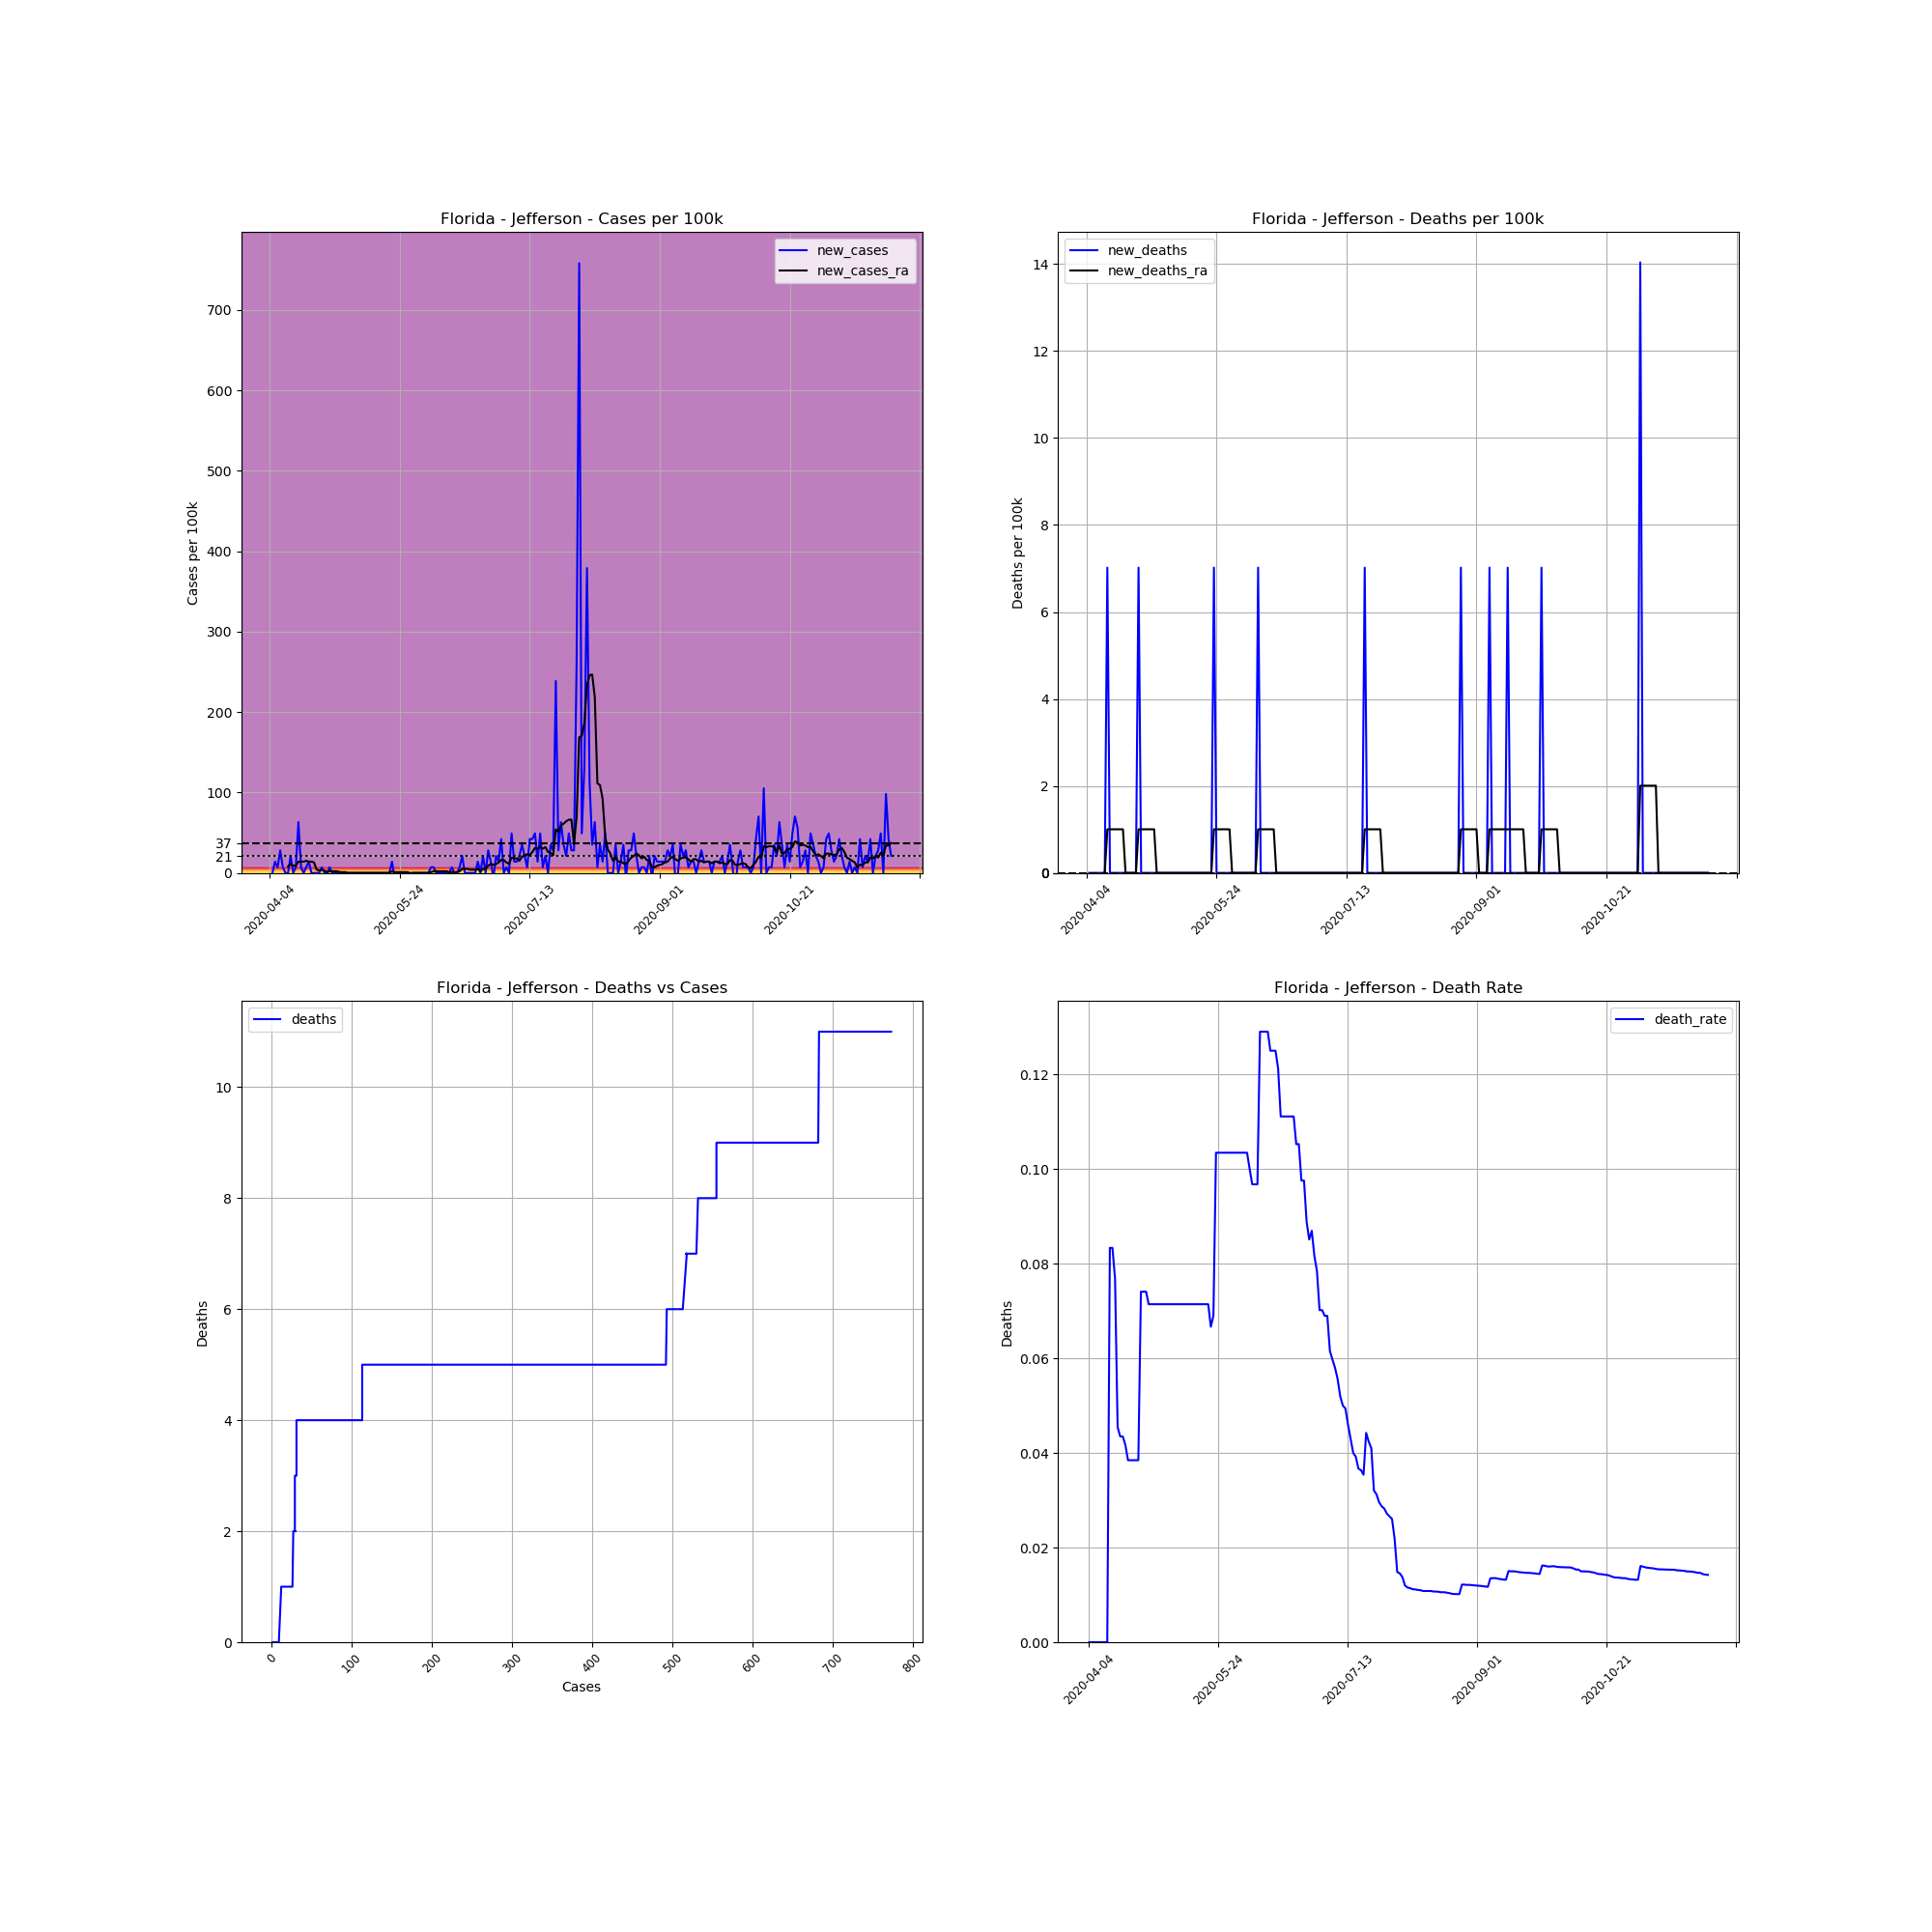

The file beside this chart, header and first rows:
, date, county, state, fips, cases, deaths, COUNTY, STNAME, CTYNAME, POPESTIMATE2019, cases_per_100k, deaths_per_100k, death_rate, new_cases, new_deaths, new_cases_ra, new_deaths_ra
588506, 2020-04-04, Jefferson, Florida, 12065, 1, 0.0, 65, Florida, Jefferson, 14246, 7.02, 0.0, 0.0, , , , 
588507, 2020-04-05, Jefferson, Florida, 12065, 1, 0.0, 65, Florida, Jefferson, 14246, 7.02, 0.0, 0.0, 0.0, 0.0, , 
588508, 2020-04-06, Jefferson, Florida, 12065, 3, 0.0, 65, Florida, Jefferson, 14246, 21.06, 0.0, 0.0, 14.04, 0.0, , 
588509, 2020-04-07, Jefferson, Florida, 12065, 4, 0.0, 65, Florida, Jefferson, 14246, 28.08, 0.0, 0.0, 7.02, 0.0, , 
588510, 2020-04-08, Jefferson, Florida, 12065, 8, 0.0, 65, Florida, Jefferson, 14246, 56.16, 0.0, 0.0, 28.08, 0.0, , 
588511, 2020-04-09, Jefferson, Florida, 12065, 9, 0.0, 65, Florida, Jefferson, 14246, 63.18, 0.0, 0.0, 7.02, 0.0, , 
588512, 2020-04-10, Jefferson, Florida, 12065, 9, 0.0, 65, Florida, Jefferson, 14246, 63.18, 0.0, 0.0, 0.0, 0.0, , 
588513, 2020-04-11, Jefferson, Florida, 12065, 9, 0.0, 65, Florida, Jefferson, 14246, 63.18, 0.0, 0.0, 0.0, 0.0, 8.022, 0.0
588514, 2020-04-12, Jefferson, Florida, 12065, 12, 1.0, 65, Florida, Jefferson, 14246, 84.23, 7.02, 0.08333, 21.06, 7.02, 11.03, 1.003
588515, 2020-04-13, Jefferson, Florida, 12065, 12, 1.0, 65, Florida, Jefferson, 14246, 84.23, 7.02, 0.08333, 0.0, 0.0, 9.025, 1.003
588516, 2020-04-14, Jefferson, Florida, 12065, 13, 1.0, 65, Florida, Jefferson, 14246, 91.25, 7.02, 0.07692, 7.02, 0.0, 9.025, 1.003
588517, 2020-04-15, Jefferson, Florida, 12065, 22, 1.0, 65, Florida, Jefferson, 14246, 154.4, 7.02, 0.04545, 63.18, 0.0, 14.04, 1.003
588518, 2020-04-16, Jefferson, Florida, 12065, 23, 1.0, 65, Florida, Jefferson, 14246, 161.4, 7.02, 0.04348, 7.02, 0.0, 14.04, 1.003
588519, 2020-04-17, Jefferson, Florida, 12065, 23, 1.0, 65, Florida, Jefferson, 14246, 161.4, 7.02, 0.04348, 0.0, 0.0, 14.04, 1.003
588520, 2020-04-18, Jefferson, Florida, 12065, 24, 1.0, 65, Florida, Jefferson, 14246, 168.5, 7.02, 0.04167, 7.02, 0.0, 15.04, 1.003
588521, 2020-04-19, Jefferson, Florida, 12065, 26, 1.0, 65, Florida, Jefferson, 14246, 182.5, 7.02, 0.03846, 14.04, 0.0, 14.04, 0.0
588522, 2020-04-20, Jefferson, Florida, 12065, 26, 1.0, 65, Florida, Jefferson, 14246, 182.5, 7.02, 0.03846, 0.0, 0.0, 14.04, 0.0
588523, 2020-04-21, Jefferson, Florida, 12065, 26, 1.0, 65, Florida, Jefferson, 14246, 182.5, 7.02, 0.03846, 0.0, 0.0, 13.04, 0.0
588524, 2020-04-22, Jefferson, Florida, 12065, 26, 1.0, 65, Florida, Jefferson, 14246, 182.5, 7.02, 0.03846, 0.0, 0.0, 4.011, 0.0
588525, 2020-04-23, Jefferson, Florida, 12065, 26, 1.0, 65, Florida, Jefferson, 14246, 182.5, 7.02, 0.03846, 0.0, 0.0, 3.008, 0.0
588526, 2020-04-24, Jefferson, Florida, 12065, 27, 2.0, 65, Florida, Jefferson, 14246, 189.5, 14.04, 0.07407, 7.02, 7.02, 4.011, 1.003
588527, 2020-04-25, Jefferson, Florida, 12065, 27, 2.0, 65, Florida, Jefferson, 14246, 189.5, 14.04, 0.07407, 0.0, 0.0, 3.008, 1.003
588528, 2020-04-26, Jefferson, Florida, 12065, 27, 2.0, 65, Florida, Jefferson, 14246, 189.5, 14.04, 0.07407, 0.0, 0.0, 1.003, 1.003
588529, 2020-04-27, Jefferson, Florida, 12065, 28, 2.0, 65, Florida, Jefferson, 14246, 196.5, 14.04, 0.07143, 7.02, 0.0, 2.006, 1.003
588530, 2020-04-28, Jefferson, Florida, 12065, 28, 2.0, 65, Florida, Jefferson, 14246, 196.5, 14.04, 0.07143, 0.0, 0.0, 2.006, 1.003
588531, 2020-04-29, Jefferson, Florida, 12065, 28, 2.0, 65, Florida, Jefferson, 14246, 196.5, 14.04, 0.07143, 0.0, 0.0, 2.006, 1.003
588532, 2020-04-30, Jefferson, Florida, 12065, 28, 2.0, 65, Florida, Jefferson, 14246, 196.5, 14.04, 0.07143, 0.0, 0.0, 2.006, 1.003
588533, 2020-05-01, Jefferson, Florida, 12065, 28, 2.0, 65, Florida, Jefferson, 14246, 196.5, 14.04, 0.07143, 0.0, 0.0, 1.003, 0.0
588534, 2020-05-02, Jefferson, Florida, 12065, 28, 2.0, 65, Florida, Jefferson, 14246, 196.5, 14.04, 0.07143, 0.0, 0.0, 1.003, 0.0
588535, 2020-05-03, Jefferson, Florida, 12065, 28, 2.0, 65, Florida, Jefferson, 14246, 196.5, 14.04, 0.07143, 0.0, 0.0, 1.003, 0.0
588536, 2020-05-04, Jefferson, Florida, 12065, 28, 2.0, 65, Florida, Jefferson, 14246, 196.5, 14.04, 0.07143, 0.0, 0.0, 0.0, 0.0
588537, 2020-05-05, Jefferson, Florida, 12065, 28, 2.0, 65, Florida, Jefferson, 14246, 196.5, 14.04, 0.07143, 0.0, 0.0, 0.0, 0.0
588538, 2020-05-06, Jefferson, Florida, 12065, 28, 2.0, 65, Florida, Jefferson, 14246, 196.5, 14.04, 0.07143, 0.0, 0.0, 0.0, 0.0
588539, 2020-05-07, Jefferson, Florida, 12065, 28, 2.0, 65, Florida, Jefferson, 14246, 196.5, 14.04, 0.07143, 0.0, 0.0, 0.0, 0.0
588540, 2020-05-08, Jefferson, Florida, 12065, 28, 2.0, 65, Florida, Jefferson, 14246, 196.5, 14.04, 0.07143, 0.0, 0.0, 0.0, 0.0
588541, 2020-05-09, Jefferson, Florida, 12065, 28, 2.0, 65, Florida, Jefferson, 14246, 196.5, 14.04, 0.07143, 0.0, 0.0, 0.0, 0.0
588542, 2020-05-10, Jefferson, Florida, 12065, 28, 2.0, 65, Florida, Jefferson, 14246, 196.5, 14.04, 0.07143, 0.0, 0.0, 0.0, 0.0
588543, 2020-05-11, Jefferson, Florida, 12065, 28, 2.0, 65, Florida, Jefferson, 14246, 196.5, 14.04, 0.07143, 0.0, 0.0, 0.0, 0.0
588544, 2020-05-12, Jefferson, Florida, 12065, 28, 2.0, 65, Florida, Jefferson, 14246, 196.5, 14.04, 0.07143, 0.0, 0.0, 0.0, 0.0
588545, 2020-05-13, Jefferson, Florida, 12065, 28, 2.0, 65, Florida, Jefferson, 14246, 196.5, 14.04, 0.07143, 0.0, 0.0, 0.0, 0.0
588546, 2020-05-14, Jefferson, Florida, 12065, 28, 2.0, 65, Florida, Jefferson, 14246, 196.5, 14.04, 0.07143, 0.0, 0.0, 0.0, 0.0
588547, 2020-05-15, Jefferson, Florida, 12065, 28, 2.0, 65, Florida, Jefferson, 14246, 196.5, 14.04, 0.07143, 0.0, 0.0, 0.0, 0.0
588548, 2020-05-16, Jefferson, Florida, 12065, 28, 2.0, 65, Florida, Jefferson, 14246, 196.5, 14.04, 0.07143, 0.0, 0.0, 0.0, 0.0
588549, 2020-05-17, Jefferson, Florida, 12065, 28, 2.0, 65, Florida, Jefferson, 14246, 196.5, 14.04, 0.07143, 0.0, 0.0, 0.0, 0.0
588550, 2020-05-18, Jefferson, Florida, 12065, 28, 2.0, 65, Florida, Jefferson, 14246, 196.5, 14.04, 0.07143, 0.0, 0.0, 0.0, 0.0
588551, 2020-05-19, Jefferson, Florida, 12065, 28, 2.0, 65, Florida, Jefferson, 14246, 196.5, 14.04, 0.07143, 0.0, 0.0, 0.0, 0.0
588552, 2020-05-20, Jefferson, Florida, 12065, 28, 2.0, 65, Florida, Jefferson, 14246, 196.5, 14.04, 0.07143, 0.0, 0.0, 0.0, 0.0
588553, 2020-05-21, Jefferson, Florida, 12065, 30, 2.0, 65, Florida, Jefferson, 14246, 210.6, 14.04, 0.06667, 14.04, 0.0, 2.006, 0.0
588554, 2020-05-22, Jefferson, Florida, 12065, 29, 2.0, 65, Florida, Jefferson, 14246, 203.6, 14.04, 0.06897, -7.02, 0.0, 1.003, 0.0
588555, 2020-05-23, Jefferson, Florida, 12065, 29, 3.0, 65, Florida, Jefferson, 14246, 203.6, 21.06, 0.1034, 0.0, 7.02, 1.003, 1.003
588556, 2020-05-24, Jefferson, Florida, 12065, 29, 3.0, 65, Florida, Jefferson, 14246, 203.6, 21.06, 0.1034, 0.0, 0.0, 1.003, 1.003
588557, 2020-05-25, Jefferson, Florida, 12065, 29, 3.0, 65, Florida, Jefferson, 14246, 203.6, 21.06, 0.1034, 0.0, 0.0, 1.003, 1.003
588558, 2020-05-26, Jefferson, Florida, 12065, 29, 3.0, 65, Florida, Jefferson, 14246, 203.6, 21.06, 0.1034, 0.0, 0.0, 1.003, 1.003
588559, 2020-05-27, Jefferson, Florida, 12065, 29, 3.0, 65, Florida, Jefferson, 14246, 203.6, 21.06, 0.1034, 0.0, 0.0, 1.003, 1.003
588560, 2020-05-28, Jefferson, Florida, 12065, 29, 3.0, 65, Florida, Jefferson, 14246, 203.6, 21.06, 0.1034, 0.0, 0.0, -1.003, 1.003
588561, 2020-05-29, Jefferson, Florida, 12065, 29, 3.0, 65, Florida, Jefferson, 14246, 203.6, 21.06, 0.1034, 0.0, 0.0, 0.0, 1.003
588562, 2020-05-30, Jefferson, Florida, 12065, 29, 3.0, 65, Florida, Jefferson, 14246, 203.6, 21.06, 0.1034, 0.0, 0.0, 0.0, 0.0
588563, 2020-05-31, Jefferson, Florida, 12065, 29, 3.0, 65, Florida, Jefferson, 14246, 203.6, 21.06, 0.1034, 0.0, 0.0, 0.0, 0.0
588564, 2020-06-01, Jefferson, Florida, 12065, 29, 3.0, 65, Florida, Jefferson, 14246, 203.6, 21.06, 0.1034, 0.0, 0.0, 0.0, 0.0
588565, 2020-06-02, Jefferson, Florida, 12065, 29, 3.0, 65, Florida, Jefferson, 14246, 203.6, 21.06, 0.1034, 0.0, 0.0, 0.0, 0.0
... 180 more rows
